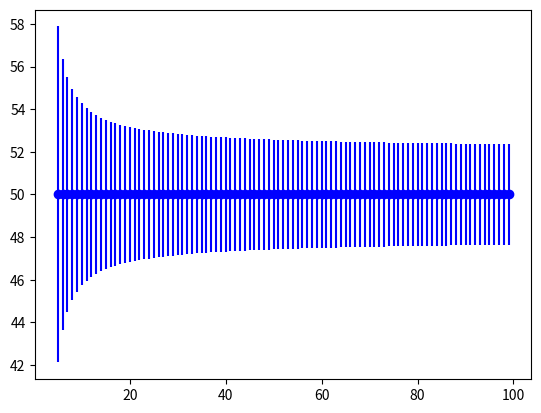

Write the Python code that produced this figure.
#!/usr/bin/env python
# coding: utf-8

# # Introduction
# <hr style = "border:2px solid black" ></hr>

# <div class="alert alert-block alert-warning">
# <font color=black>
# 
# **What?** Tolerance intervals
# 
# </font>
# </div>

# # Imports
# <hr style = "border:2px solid black" ></hr>

# In[3]:


from numpy.random import seed
from numpy.random import randn
from numpy import mean
from numpy import sqrt
from scipy.stats import chi2
from scipy.stats import norm
from matplotlib import pyplot


# In[4]:


# Generate dataset, mean of 50 and standard deviation of 5
seed(1)
data = 5 * randn(100) + 50


# <div class="alert alert-block alert-info">
# <font color=black>
# 
# - Here, we have 100 observations, therefore 100 degrees of freedom. 
# - We do not know the standard deviation, therefore it must be estimated using the mean. 
# - This means our degrees of freedom will be (N - 1) or 99
# 
# </font>
# </div>

# In[5]:


n = len(data)
dof = n - 1


# <div class="alert alert-block alert-info">
# <font color=black>
# 
# - Next, we must specify the proportional coverage of the data. 
# - In this example, we are interested in the middle 95% of the data. 
# - The proportion is 95. We must shift this proportion so that it covers the middle 95%, that is from 2.5th percentile to the 97.5th percentile.
# - We know that the critical value for 95% is 1.96 given that we use it so often; nevertheless, we can calculate it directly in Python using the percentage point function 
# 
# </font>
# </div>

# In[6]:


prop = 0.95
prop_inv = (1.0 - prop) / 2.0
gauss_critical = norm.ppf(prop_inv)


# <div class="alert alert-block alert-info">
# <font color=black>
# 
# - Next, we need to calculate the confidence of the coverage. 
# - We can do this by retrieving the critical value from the Chi-Squared distribution for the given number of degrees of freedom and desired probability. 
# - We can use the chi2.ppf() SciPy function 
# 
# </font>
# </div>

# In[8]:


prob = 0.99
prop_inv = 1.0 - prob
chi_critical = chi2.ppf(prop_inv, dof)

# calculate tolerance interval
interval = sqrt((dof * (1 + (1/n)) * gauss_critical**2) / chi_critical)

print('Gaussian critical value: %.3f (coverage=%d%%)' %
      (gauss_critical, prop*100))
print('Chi-Squared critical value: %.3f (prob=%d%%, dof=%d)' % (chi_critical, prob*100,
                                                                dof))
print('Tolerance Interval: %.3f' % interval)

# Summarize
data_mean = mean(data)
lower, upper = data_mean-interval, data_mean+interval
print('%.2f to %.2f covers %d%% of data with a confidence of %d%%' % (lower, upper,
                                                                      prop*100, prob*100))


# <div class="alert alert-block alert-info">
# <font color=black><br>
# 
# - It can also be helpful to demonstrate how the tolerance interval will decrease (become more precise) as the size of the sample is increased. 
# - The example below demonstrates this by calculating the tolerance interval for different sample sizes for the same small contrived problem
# 
# <br></font>
# </div>

# In[14]:


seed(1)
# sample sizes
sizes = range(5, 100)
for n in sizes:
    # generate dataset
    data = 5 * randn(n) + 50
    # calculate degrees of freedom
    dof = n - 1
    # specify data coverage
    prop = 0.95
    prop_inv = (1.0 - prop) / 2.0
    gauss_critical = norm.ppf(prop_inv)
    # specify confidence
    prob = 0.99
    prop_inv = 1.0 - prob
    chi_critical = chi2.ppf(prop_inv, dof)
    # tolerance
    tol = sqrt((dof * (1 + (1/n)) * gauss_critical**2) / chi_critical) # plot
    pyplot.errorbar(n, 50, yerr = tol, color = 'blue', fmt = 'o')
pyplot.show()


# <div class="alert alert-block alert-info">
# <font color=black><br>
# 
# - Running the example creates a plot showing the tolerance interval around the true population mean. 
# - We can see that the interval becomes smaller (more precise) as the sample size is increased from 5 to 100 examples. It then reaches a plateau. 
# 
# <br></font>
# </div>

# In[ ]:




